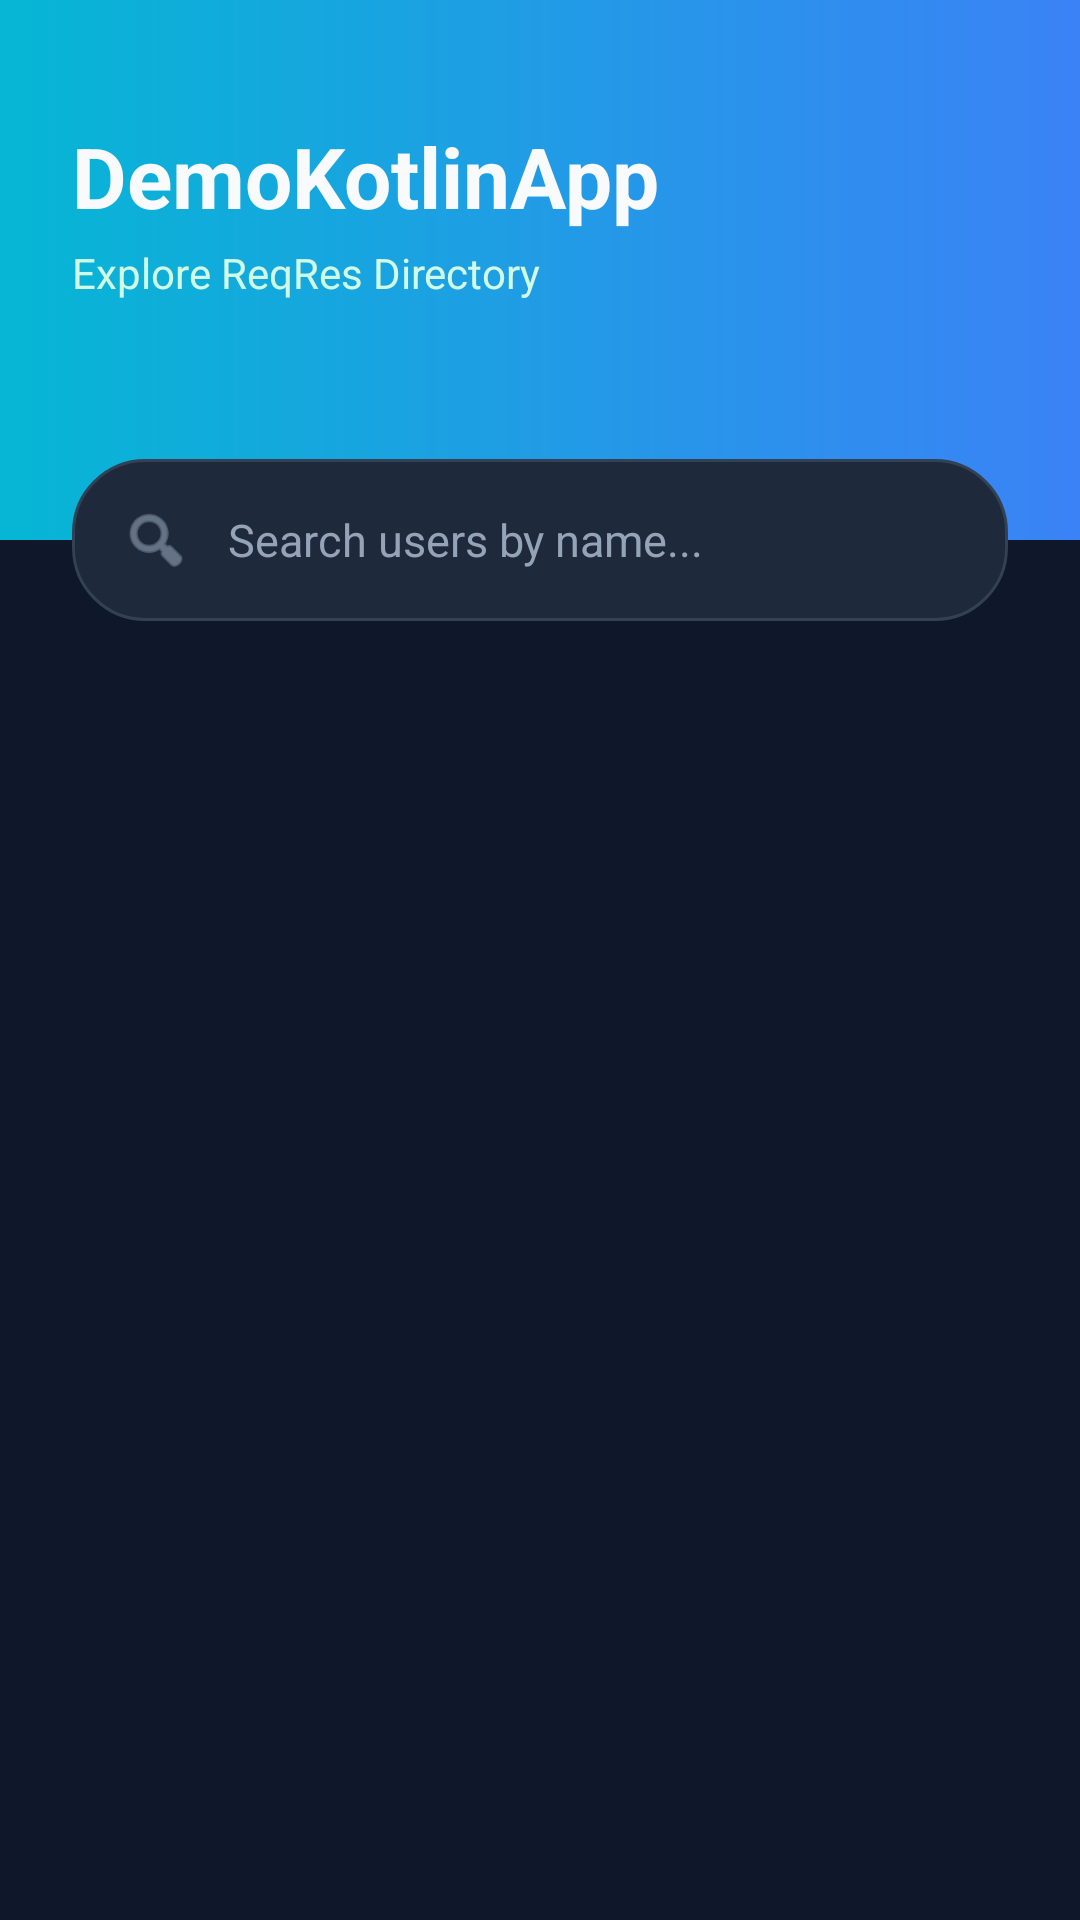

This screen was rendered from an Android layout file. Write that file and the resources it references.
<!-- AndroidManifest.xml: application theme Theme.DemoKotlinApp -->
<!-- res/layout/activity_main.xml -->
<?xml version="1.0" encoding="utf-8"?>
<androidx.constraintlayout.widget.ConstraintLayout xmlns:android="http://schemas.android.com/apk/res/android"
    xmlns:app="http://schemas.android.com/apk/res-auto"
    xmlns:tools="http://schemas.android.com/tools"
    android:layout_width="match_parent"
    android:layout_height="match_parent"
    android:background="@color/bg_dark">

    
    <View
        android:id="@+id/headerView"
        android:layout_width="match_parent"
        android:layout_height="180dp"
        android:background="@drawable/gradient_header_bg"
        app:layout_constraintTop_toTopOf="parent" />

    <TextView
        android:id="@+id/txtAppTitle"
        android:layout_width="wrap_content"
        android:layout_height="wrap_content"
        android:layout_marginStart="24dp"
        android:layout_marginTop="40dp"
        android:text="@string/app_name"
        android:textColor="@color/text_white"
        android:textSize="28sp"
        android:textStyle="bold"
        app:layout_constraintStart_toStartOf="parent"
        app:layout_constraintTop_toTopOf="parent" />

    <TextView
        android:id="@+id/txtAppSubtitle"
        android:layout_width="wrap_content"
        android:layout_height="wrap_content"
        android:layout_marginStart="24dp"
        android:layout_marginTop="4dp"
        android:text="Explore ReqRes Directory"
        android:textColor="#D1FAE5"
        android:textSize="14sp"
        app:layout_constraintStart_toStartOf="parent"
        app:layout_constraintTop_toBottomOf="@+id/txtAppTitle" />

    
    <LinearLayout
        android:id="@+id/searchContainer"
        android:layout_width="match_parent"
        android:layout_height="54dp"
        android:layout_marginHorizontal="24dp"
        android:background="@drawable/search_bar_bg"
        android:orientation="horizontal"
        android:gravity="center_vertical"
        android:paddingHorizontal="16dp"
        app:layout_constraintTop_toBottomOf="@+id/headerView"
        app:layout_constraintBottom_toBottomOf="@+id/headerView">

        <ImageView
            android:layout_width="24dp"
            android:layout_height="24dp"
            android:src="@android:drawable/ic_menu_search"
            app:tint="@color/text_muted" />

        <EditText
            android:id="@+id/edtSearch"
            android:layout_width="match_parent"
            android:layout_height="match_parent"
            android:layout_marginStart="12dp"
            android:background="@android:color/transparent"
            android:hint="@string/search_hint"
            android:imeOptions="actionSearch"
            android:inputType="textPersonName"
            android:textColor="@color/text_white"
            android:textColorHint="@color/text_muted"
            android:textSize="15sp"
            android:importantForAutofill="no" />

    </LinearLayout>

    
    <androidx.recyclerview.widget.RecyclerView
        android:id="@+id/recyclerViewUsers"
        android:layout_width="match_parent"
        android:layout_height="0dp"
        android:layout_marginTop="16dp"
        android:paddingBottom="16dp"
        android:clipToPadding="false"
        app:layout_constraintBottom_toBottomOf="parent"
        app:layout_constraintTop_toBottomOf="@+id/searchContainer"
        tools:listitem="@layout/item_user" />

    
    <ProgressBar
        android:id="@+id/progressBar"
        android:layout_width="50dp"
        android:layout_height="50dp"
        android:indeterminateTint="@color/primary_cyan"
        android:visibility="gone"
        app:layout_constraintBottom_toBottomOf="parent"
        app:layout_constraintEnd_toEndOf="parent"
        app:layout_constraintStart_toStartOf="parent"
        app:layout_constraintTop_toTopOf="parent"
        tools:visibility="visible" />

    
    <TextView
        android:id="@+id/txtEmptyState"
        android:layout_width="wrap_content"
        android:layout_height="wrap_content"
        android:text="@string/empty_state_text"
        android:textColor="@color/text_muted"
        android:textSize="16sp"
        android:visibility="gone"
        app:layout_constraintBottom_toBottomOf="parent"
        app:layout_constraintEnd_toEndOf="parent"
        app:layout_constraintStart_toStartOf="parent"
        app:layout_constraintTop_toBottomOf="@+id/searchContainer"
        tools:visibility="visible" />

</androidx.constraintlayout.widget.ConstraintLayout>
<!-- res/layout/item_user.xml (included above) -->
<?xml version="1.0" encoding="utf-8"?>
<androidx.constraintlayout.widget.ConstraintLayout xmlns:android="http://schemas.android.com/apk/res/android"
    xmlns:app="http://schemas.android.com/apk/res-auto"
    xmlns:tools="http://schemas.android.com/tools"
    android:id="@+id/cardContainer"
    android:layout_width="match_parent"
    android:layout_height="wrap_content"
    android:layout_marginHorizontal="16dp"
    android:layout_marginVertical="8dp"
    android:background="@drawable/card_bg"
    android:clickable="true"
    android:focusable="true"
    android:padding="16dp">

    <com.google.android.material.imageview.ShapeableImageView
        android:id="@+id/imgAvatar"
        android:layout_width="60dp"
        android:layout_height="60dp"
        android:scaleType="centerCrop"
        android:src="@drawable/avatar_placeholder"
        app:layout_constraintBottom_toBottomOf="parent"
        app:layout_constraintStart_toStartOf="parent"
        app:layout_constraintTop_toTopOf="parent"
        app:shapeAppearanceOverlay="@style/CircleImageAppearance" />

    <TextView
        android:id="@+id/txtUserName"
        android:layout_width="0dp"
        android:layout_height="wrap_content"
        android:layout_marginStart="16dp"
        android:layout_marginEnd="8dp"
        android:textColor="@color/text_white"
        android:textSize="18sp"
        android:textStyle="bold"
        app:layout_constraintEnd_toStartOf="@+id/imgArrow"
        app:layout_constraintStart_toEndOf="@+id/imgAvatar"
        app:layout_constraintTop_toTopOf="@+id/imgAvatar"
        app:layout_constraintBottom_toTopOf="@+id/txtUserEmail"
        app:layout_constraintVertical_chainStyle="packed"
        tools:text="George Bluth" />

    <TextView
        android:id="@+id/txtUserEmail"
        android:layout_width="0dp"
        android:layout_height="wrap_content"
        android:layout_marginStart="16dp"
        android:layout_marginEnd="8dp"
        android:layout_marginTop="4dp"
        android:textColor="@color/text_muted"
        android:textSize="14sp"
        app:layout_constraintBottom_toBottomOf="@+id/imgAvatar"
        app:layout_constraintEnd_toStartOf="@+id/imgArrow"
        app:layout_constraintStart_toEndOf="@+id/imgAvatar"
        app:layout_constraintTop_toBottomOf="@+id/txtUserName"
        tools:text="george.bluth@reqres.in" />

    <ImageView
        android:id="@+id/imgArrow"
        android:layout_width="24dp"
        android:layout_height="24dp"
        android:src="@drawable/ic_chevron_right"
        app:tint="@color/text_muted"
        app:layout_constraintBottom_toBottomOf="parent"
        app:layout_constraintEnd_toEndOf="parent"
        app:layout_constraintTop_toTopOf="parent" />

</androidx.constraintlayout.widget.ConstraintLayout>
<!-- resources referenced by this layout -->
<resources>
  <color name="bg_dark">#0F172A</color>
  <color name="primary_cyan">#06B6D4</color>
  <color name="text_muted">#94A3B8</color>
  <color name="text_white">#F8FAFC</color>
  <!-- drawable avatar_placeholder (drawable) -->
  <?xml version="1.0" encoding="utf-8"?>
  <shape xmlns:android="http://schemas.android.com/apk/res/android"
      android:shape="oval">
      <solid android:color="#2A3547" />
      <stroke
          android:width="2dp"
          android:color="@color/border_color" />
  </shape>
  <!-- drawable card_bg (drawable) -->
  <?xml version="1.0" encoding="utf-8"?>
  <ripple xmlns:android="http://schemas.android.com/apk/res/android"
      android:color="#20FFFFFF">
      <item>
          <shape android:shape="rectangle">
              <solid android:color="@color/surface_slate" />
              <corners android:radius="16dp" />
              <stroke
                  android:width="1dp"
                  android:color="@color/border_color" />
          </shape>
      </item>
  </ripple>
  <!-- drawable gradient_header_bg (drawable) -->
  <?xml version="1.0" encoding="utf-8"?>
  <shape xmlns:android="http://schemas.android.com/apk/res/android"
      android:shape="rectangle">
      <gradient
          android:angle="0"
          android:startColor="@color/primary_cyan"
          android:endColor="@color/primary_blue"
          android:type="linear" />
  </shape>
  <!-- drawable search_bar_bg (drawable) -->
  <?xml version="1.0" encoding="utf-8"?>
  <shape xmlns:android="http://schemas.android.com/apk/res/android"
      android:shape="rectangle">
      <solid android:color="@color/surface_slate" />
      <corners android:radius="24dp" />
      <stroke
          android:width="1dp"
          android:color="@color/border_color" />
  </shape>
  <string name="app_name">DemoKotlinApp</string>
  <string name="empty_state_text">No users found</string>
  <string name="search_hint">Search users by name...</string>
  <style name="CircleImageAppearance">
          <item name="cornerSize">50%</item>
      </style>
  <style name="Theme.DemoKotlinApp" parent="Theme.Material3.Dark.NoActionBar">
          <item name="colorPrimary">@color/primary_cyan</item>
          <item name="colorSecondary">@color/primary_blue</item>
          <item name="android:windowBackground">@color/bg_dark</item>
          <item name="android:statusBarColor">@color/bg_dark</item>
      </style>
  <color name="border_color">#334155</color>
  <color name="surface_slate">#1E293B</color>
  <color name="primary_blue">#3B82F6</color>
</resources>
